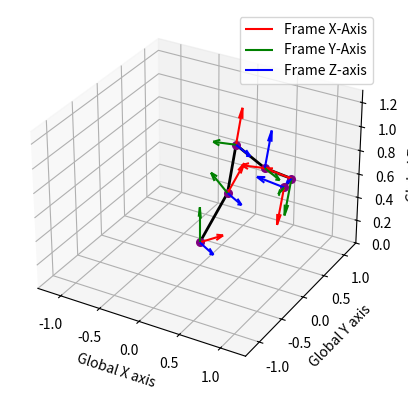

Here is the Python script that generated this plot:
import numpy as np 
import matplotlib.pyplot as plt
from mpl_toolkits.mplot3d import Axes3D
from numpy import cos, sin



def dh_frame_i(d, a, alpha, theta) :
    # Return DH frame with given parameters
    return np.array([[cos(theta), -sin(theta) * cos(alpha), sin(theta) * sin(alpha), a * cos(theta)],
                      [sin(theta), cos(theta) * cos(alpha), -cos(theta) * sin(alpha), a * sin(theta)],
                      [0, sin(alpha), cos(alpha), d],
                      [0, 0, 0, 1]])

def dh_frame_tot(d, a, alpha, theta) :

    # Initialize base frame and positions and orientations matrices
    T = np.eye(4)
    positions = []
    orientations = []

    # Successive transformations
    for i in range(len(d)) :
        A = dh_frame_i(d[i], a[i], alpha[i], theta[i])
        T = T @ A

        # Add t
        positions.append(T[:3, 3]) # First 3 entries of the right column of the matrix
        orientations.append(T[:3, :3]) # Top left 3 x 3 in the matrix

    return positions, orientations;


# DH Parameters for  6 DOF Robot (not accurate for TES, yet)
d = [0.2, 0, 0, 0.6, 0, 0.4]      
a = [0, 0.5, 0.4, 0, -0.3, 0.0]          
alpha = [np.pi/2, 0, 0, np.pi/2, -np.pi/2, np.pi/2]  
theta = [np.pi/3, np.pi/4, np.pi/6, np.pi/2, -np.pi/4, np.pi/2]  

# Get positions and orientations 
positions, orientations = dh_frame_tot(d, a, alpha, theta)

# Plot robot and frames
fig = plt.figure()
ax = fig.add_subplot(111, projection='3d')

# Plot each joint and its frame
for i, pos in enumerate(positions):
    # Plotting the joint as point
    ax.scatter(pos[0], pos[1], pos[2], color='purple', marker='o', s=30)

    # Rotations matrix
    R = orientations[i]
    
    scale = 0.3
    
    # Plot axes of the frame at this joint 
    ax.quiver(pos[0], pos[1], pos[2], R[0, 0], R[1, 0], R[2, 0], color='r', length=scale, label="Frame X-Axis" if i==0 else "") 
    ax.quiver(pos[0], pos[1], pos[2], R[0, 1], R[1, 1], R[2, 1], color='g', length=scale, label="Frame Y-Axis" if i==0 else "")  
    ax.quiver(pos[0], pos[1], pos[2], R[0, 2], R[1, 2], R[2, 2], color='b', length=scale, label="Frame Z-axis" if i==0 else "") 

# Plot lines for links between joints
x_vals = [pos[0] for pos in positions]
y_vals = [pos[1] for pos in positions]
z_vals = [pos[2] for pos in positions]
ax.plot(x_vals, y_vals, z_vals, color='black', linewidth=2)

# Arbitrary graph limits (for now)
ax.set_xlim([-1.3, 1.3])
ax.set_ylim([-1.3, 1.3])
ax.set_zlim([0, 1.3])

ax.set_xlabel('Global X axis')
ax.set_ylabel('Global Y axis')
ax.set_zlabel('Global Z axis')

ax.legend()

plt.show()